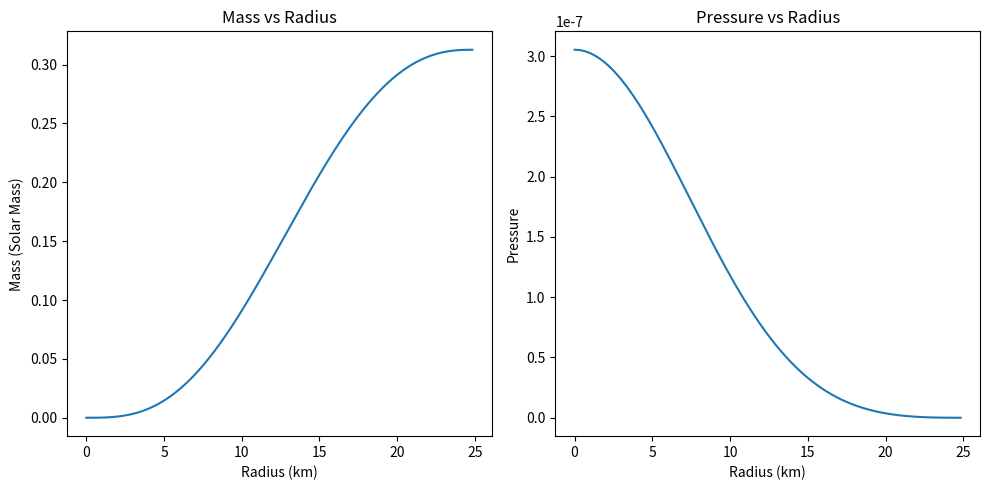

Generate this figure with matplotlib:
import numpy as np
from scipy.integrate import solve_ivp
import matplotlib.pyplot as plt

h = 1.0545718e-27 # h bar in erg s
mn = 1.67492749804e-24 # mass of neutron in grams
G = 6.67430e-8 # Gravitational constant in cm^3 g^-1 s^-2
c = 2.99792458e10 # Speed of light in cm/s
R_0 = G * 2e33/ c**2 # Schwarzschild radius in cm
alpha = R_0 # Unit is 1/km
epsilon0 = mn**4 * c**5 / (3 * np.pi**2 * h**3) #Value of epsilon0 in erg cm^-3 

beta = 4 * np.pi * epsilon0 / (2e33 * c**2) # Value of beta in cm^-3 
alpha, beta, epsilon0, R_0 = alpha/1e5, beta * 1e15, epsilon0 * 1e15 /(2e33 * c**2), R_0 / 1e5 # Converting all to units of solar masses and km as in the paper
c = c / 1e5

def equations2(r, y): # Just the equations
    m, P = y
    P_bar = P / epsilon0
    dm_dr = beta * r**2 * (2.4216 * P_bar**(3/5) + 2.8663 * P_bar)  
    dP_dr = - alpha * (2.4216 * P_bar**(3/5) + 2.8663 * P_bar) * m / r**2 * epsilon0
    
    return [dm_dr, dP_dr]

def event_termination(r, y):
    return y[1]  # We want to stop when pressure P (y[1]) is zero

event_termination.terminal = True
event_termination.direction = -1  # Ensure we catch zero crossing from positive to non-positive

# Initial conditions
r0 = 1e-6 # Starting radius (to avoid division by zero), in meters
r_end = 1e6 # Ending radius, in meters

m0 = 0  # Initial mass at the core, in solar masses here actually
P0 = 1e-4 * epsilon0  # Initial pressure in solar mass km^-1 s^-2

atol, rtol = 1e-15, 1e-15 #Tolerances

# Solve the ODEs
try:
    solution = solve_ivp(equations2, [r0, r_end], [m0, P0], method='RK45', dense_output=True, atol=atol, rtol=rtol, events=event_termination)
except ValueError:
    print("oh")
    
print(solution)

# Extract the results
r = solution.t 
m = solution.y[0] 
P = solution.y[1]
print(len(P))

# Plot the results
plt.figure(figsize=(10, 5))

plt.subplot(1, 2, 1)
plt.plot(r, m)
plt.xlabel('Radius (km)')
plt.ylabel('Mass (Solar Mass)')
plt.title('Mass vs Radius')

plt.subplot(1, 2, 2)
plt.plot(r, P)
plt.xlabel('Radius (km)')
plt.ylabel('Pressure')
plt.title('Pressure vs Radius')

plt.tight_layout()
plt.show()

# Print the final mass and radius
print("Mass of the star is", m[-1], "solar masses")
print("Radius of the star is", r[-1], "km")